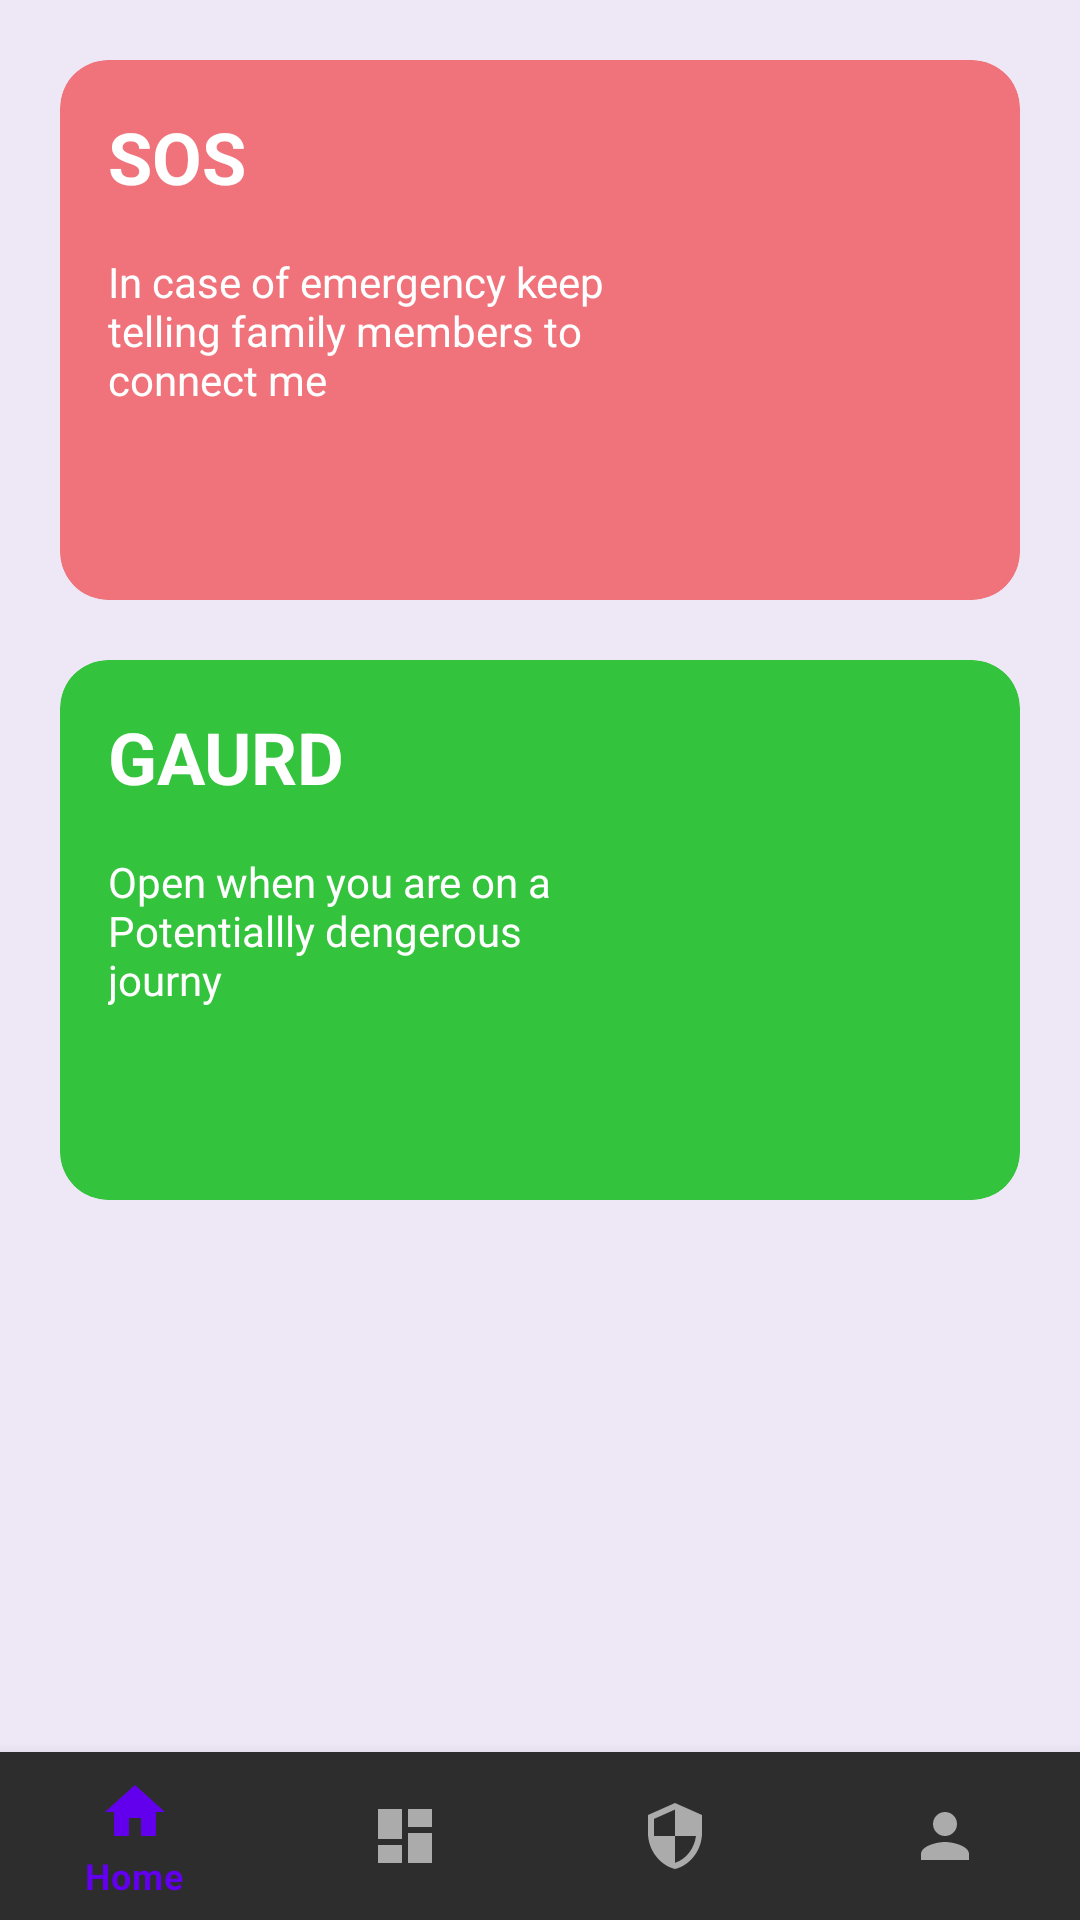

The Android layout XML behind this screen, and the referenced resources:
<!-- AndroidManifest.xml: application theme Theme.MyApplicationFamilySefty -->
<!-- res/layout/activity_gaurd.xml -->
<?xml version="1.0" encoding="utf-8"?>
<androidx.constraintlayout.widget.ConstraintLayout xmlns:android="http://schemas.android.com/apk/res/android"
    xmlns:app="http://schemas.android.com/apk/res-auto"
    xmlns:tools="http://schemas.android.com/tools"
    android:layout_width="match_parent"
    android:layout_height="match_parent"
    android:background="@color/gray_bg"

    tools:context=".GaurdScreen">






    <com.google.android.material.card.MaterialCardView
        android:id="@+id/pink_card"
        android:layout_width="match_parent"
        android:layout_height="180dp"
        android:layout_margin="20dp"
        app:cardBackgroundColor="@color/pink_bg"
        app:cardCornerRadius="16dp"
        app:layout_constraintTop_toTopOf="parent" />

    <TextView
        android:id="@+id/txt_sos"
        android:layout_width="wrap_content"
        android:layout_height="wrap_content"
        android:layout_margin="@dimen/dimen_16dp"
        android:elevation="8dp"
        android:text="@string/sos"
        android:textColor="@color/white"
        android:textSize="24sp"
        android:textStyle="bold"
        app:layout_constraintStart_toStartOf="@+id/pink_card"
        app:layout_constraintTop_toTopOf="@+id/pink_card"


        />

    <TextView
        android:id="@+id/sos_msg"
        android:layout_width="0dp"
        android:layout_height="wrap_content"
        android:layout_margin="@dimen/dimen_16dp"
        android:elevation="8dp"
        android:text="@string/in_case_of_emergency_keep_telling_family_members_to_connect_me"
        android:textColor="#fff"
        app:layout_constraintEnd_toStartOf="@id/sos_img"
        app:layout_constraintStart_toStartOf="@+id/pink_card"
        app:layout_constraintTop_toBottomOf="@+id/txt_sos"


        />

    <ImageView
        android:id="@+id/sos_img"
        android:layout_width="100dp"
        android:layout_height="100dp"
        android:layout_margin="@dimen/dimen_16dp"
        android:elevation="8dp"
        android:src="@drawable/sos"
        app:layout_constraintBottom_toBottomOf="@id/pink_card"
        app:layout_constraintEnd_toEndOf="@id/pink_card"
        app:layout_constraintTop_toTopOf="@id/pink_card"


        />

    <com.google.android.material.card.MaterialCardView
        android:id="@+id/green_card"
        android:layout_width="match_parent"
        android:layout_height="180dp"
        android:layout_margin="20dp"
        app:cardBackgroundColor="@color/green_bg"
        app:cardCornerRadius="16dp"
        app:layout_constraintTop_toBottomOf="@+id/pink_card" />


    <TextView
        android:id="@+id/txt_gaurd"
        android:layout_width="wrap_content"
        android:layout_height="wrap_content"
        android:layout_margin="16dp"
        android:elevation="8dp"
        android:text="@string/gaurd"
        android:textColor="@color/white"
        android:textSize="24sp"
        android:textStyle="bold"
        app:layout_constraintStart_toStartOf="@+id/green_card"
        app:layout_constraintTop_toTopOf="@+id/green_card"


        />

    <TextView
        android:id="@+id/gaurd_msg"
        android:layout_width="0dp"
        android:layout_height="wrap_content"
        android:layout_margin="16dp"
        android:elevation="8dp"
        android:text="Open when you are on a Potentiallly dengerous journy"
        android:textColor="#fff"
        app:layout_constraintEnd_toStartOf="@id/gaurd_img"
        app:layout_constraintStart_toStartOf="@+id/green_card"
        app:layout_constraintTop_toBottomOf="@+id/txt_gaurd"


        />

    <ImageView
        android:id="@+id/gaurd_img"
        android:layout_width="100dp"
        android:layout_height="100dp"
        android:layout_margin="16dp"
        android:elevation="8dp"
        android:src="@drawable/gaurd"
        app:layout_constraintBottom_toBottomOf="@id/green_card"
        app:layout_constraintEnd_toEndOf="@id/green_card"
        app:layout_constraintTop_toTopOf="@id/green_card"


        />

    <com.google.android.material.bottomnavigation.BottomNavigationView
        app:layout_constraintBottom_toBottomOf="parent"
        app:menu="@menu/bottom_bar_items"
        android:layout_width="match_parent"
        android:layout_height="wrap_content"
        />
</androidx.constraintlayout.widget.ConstraintLayout>
<!-- resources referenced by this layout -->
<resources>
  <color name="gray_bg">#ede7f6</color>
  <color name="green_bg">#34C33C</color>
  <color name="pink_bg">#f0737b</color>
  <color name="white">#FFFFFFFF</color>
  <dimen name="dimen_16dp">16dp</dimen>
  <string name="gaurd">GAURD</string>
  <string name="in_case_of_emergency_keep_telling_family_members_to_connect_me">In case of emergency keep telling family members to connect me</string>
  <string name="sos">SOS</string>
  <style name="Theme.MyApplicationFamilySefty" parent="Theme.MaterialComponents.NoActionBar">
          
          <item name="colorPrimary">@color/purple_500</item>
          <item name="colorPrimaryVariant">@color/darker_gray</item>
          <item name="colorOnPrimary">@color/white</item>
          
          <item name="colorSecondary">@color/teal_200</item>
          <item name="colorSecondaryVariant">@color/teal_700</item>
          <item name="colorOnSecondary">@color/black</item>
          
          <item name="android:statusBarColor">?attr/colorPrimaryVariant</item>
          
      </style>
  <color name="purple_500">#FF6200EE</color>
  <color name="darker_gray">#b3b5b7</color>
  <color name="teal_200">#FF03DAC5</color>
  <color name="teal_700">#FF018786</color>
  <color name="black">#FF000000</color>
</resources>
